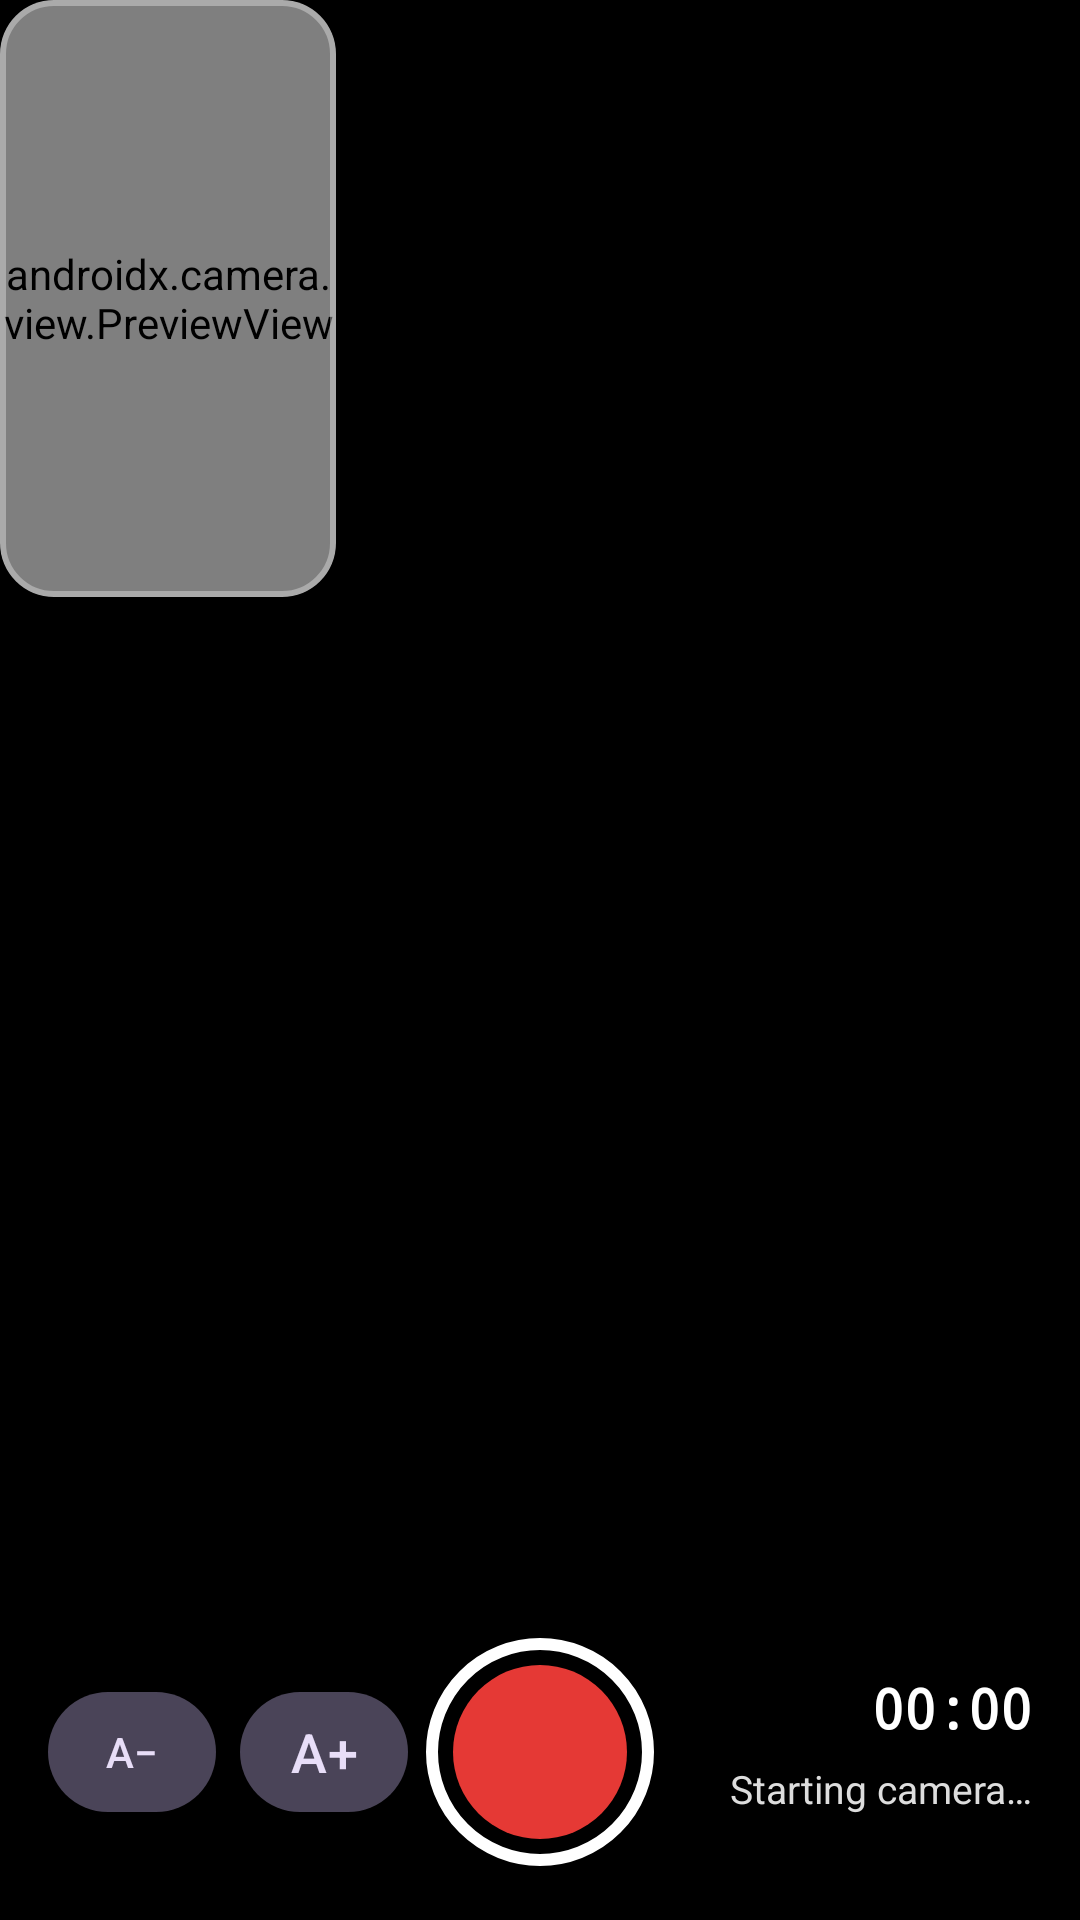

This screen was rendered from an Android layout file. Write that file and the resources it references.
<!-- AndroidManifest.xml: application theme Theme.ReadCam -->
<!-- res/layout/activity_record.xml -->
<?xml version="1.0" encoding="utf-8"?>
<FrameLayout xmlns:android="http://schemas.android.com/apk/res/android"
    xmlns:app="http://schemas.android.com/apk/res-auto"
    android:id="@+id/root"
    android:layout_width="match_parent"
    android:layout_height="match_parent"
    android:background="#000000"
    android:keepScreenOn="true">

    
    <ScrollView
        android:id="@+id/textScroll"
        android:layout_width="match_parent"
        android:layout_height="match_parent"
        android:layout_marginBottom="112dp"
        android:fadingEdgeLength="24dp"
        android:requiresFadingEdge="vertical"
        android:scrollbars="none">

        <TextView
            android:id="@+id/scriptText"
            android:layout_width="match_parent"
            android:layout_height="wrap_content"
            android:lineSpacingMultiplier="1.3"
            android:paddingStart="22dp"
            android:paddingTop="16dp"
            android:paddingEnd="22dp"
            android:paddingBottom="260dp"
            android:textColor="#FFFFFF"
            android:textSize="28sp" />
    </ScrollView>

    
    <com.google.android.material.card.MaterialCardView
        android:id="@+id/previewCard"
        android:layout_width="112dp"
        android:layout_height="199dp"
        app:cardBackgroundColor="#000000"
        app:cardCornerRadius="18dp"
        app:cardElevation="8dp"
        app:strokeColor="#55FFFFFF"
        app:strokeWidth="2dp">

        <androidx.camera.view.PreviewView
            android:id="@+id/previewView"
            android:layout_width="match_parent"
            android:layout_height="match_parent" />
    </com.google.android.material.card.MaterialCardView>

    <LinearLayout
        android:id="@+id/controls"
        android:layout_width="match_parent"
        android:layout_height="112dp"
        android:layout_gravity="bottom"
        android:background="#E6000000"
        android:gravity="center_vertical"
        android:orientation="horizontal"
        android:paddingStart="16dp"
        android:paddingEnd="16dp">

        <com.google.android.material.button.MaterialButton
            android:id="@+id/smallerText"
            style="@style/Widget.Material3.Button.TonalButton"
            android:layout_width="56dp"
            android:layout_height="wrap_content"
            android:minWidth="0dp"
            android:paddingStart="0dp"
            android:paddingEnd="0dp"
            android:text="A−"
            android:textSize="14sp" />

        <com.google.android.material.button.MaterialButton
            android:id="@+id/biggerText"
            style="@style/Widget.Material3.Button.TonalButton"
            android:layout_width="56dp"
            android:layout_height="wrap_content"
            android:layout_marginStart="8dp"
            android:minWidth="0dp"
            android:paddingStart="0dp"
            android:paddingEnd="0dp"
            android:text="A+"
            android:textSize="18sp" />

        <Space
            android:layout_width="0dp"
            android:layout_height="1dp"
            android:layout_weight="1" />

        <ImageButton
            android:id="@+id/recordButton"
            android:layout_width="76dp"
            android:layout_height="76dp"
            android:background="@drawable/rec_idle"
            android:contentDescription="@string/record" />

        <Space
            android:layout_width="0dp"
            android:layout_height="1dp"
            android:layout_weight="1" />

        <LinearLayout
            android:layout_width="120dp"
            android:layout_height="wrap_content"
            android:gravity="end"
            android:orientation="vertical">

            <TextView
                android:id="@+id/timerText"
                android:layout_width="wrap_content"
                android:layout_height="wrap_content"
                android:fontFamily="monospace"
                android:text="00:00"
                android:textColor="#FFFFFF"
                android:textSize="18sp"
                android:textStyle="bold" />

            <TextView
                android:id="@+id/qualityText"
                android:layout_width="wrap_content"
                android:layout_height="wrap_content"
                android:background="?attr/selectableItemBackground"
                android:paddingTop="6dp"
                android:paddingBottom="6dp"
                android:gravity="end"
                android:text="@string/starting_camera"
                android:textColor="#DDDDDD"
                android:textSize="13sp" />
        </LinearLayout>
    </LinearLayout>

    <TextView
        android:id="@+id/countdownText"
        android:layout_width="wrap_content"
        android:layout_height="wrap_content"
        android:layout_gravity="center"
        android:shadowColor="#CC000000"
        android:shadowRadius="16"
        android:textColor="#FFFFFF"
        android:textSize="120sp"
        android:textStyle="bold"
        android:visibility="gone" />
</FrameLayout>
<!-- resources referenced by this layout -->
<resources>
  <!-- drawable rec_idle (drawable) -->
  <?xml version="1.0" encoding="utf-8"?>
  <layer-list xmlns:android="http://schemas.android.com/apk/res/android">
      <item>
          <shape android:shape="oval">
              <solid android:color="#00000000" />
              <stroke android:width="4dp" android:color="#FFFFFF" />
          </shape>
      </item>
      <item android:left="9dp" android:top="9dp" android:right="9dp" android:bottom="9dp">
          <shape android:shape="oval">
              <solid android:color="@color/rec_red" />
          </shape>
      </item>
  </layer-list>
  <string name="record">Start or stop recording</string>
  <string name="starting_camera">Starting camera…</string>
  <style name="Theme.ReadCam" parent="Theme.Material3.Dark.NoActionBar">
          <item name="colorPrimary">@color/accent</item>
          <item name="colorOnPrimary">#FFFFFF</item>
          <item name="android:windowBackground">@color/bg</item>
          <item name="android:statusBarColor">@android:color/transparent</item>
          <item name="android:navigationBarColor">@android:color/transparent</item>
      </style>
  <color name="rec_red">#E53935</color>
  <color name="accent">#FF5A4F</color>
  <color name="bg">#121212</color>
</resources>
